The GitHub repository mattycars/rt_img_class_pytorch contains a labelled image folder "inputs" with 4 categories: glide, loose, none, slab. Examples follow, each with its label.

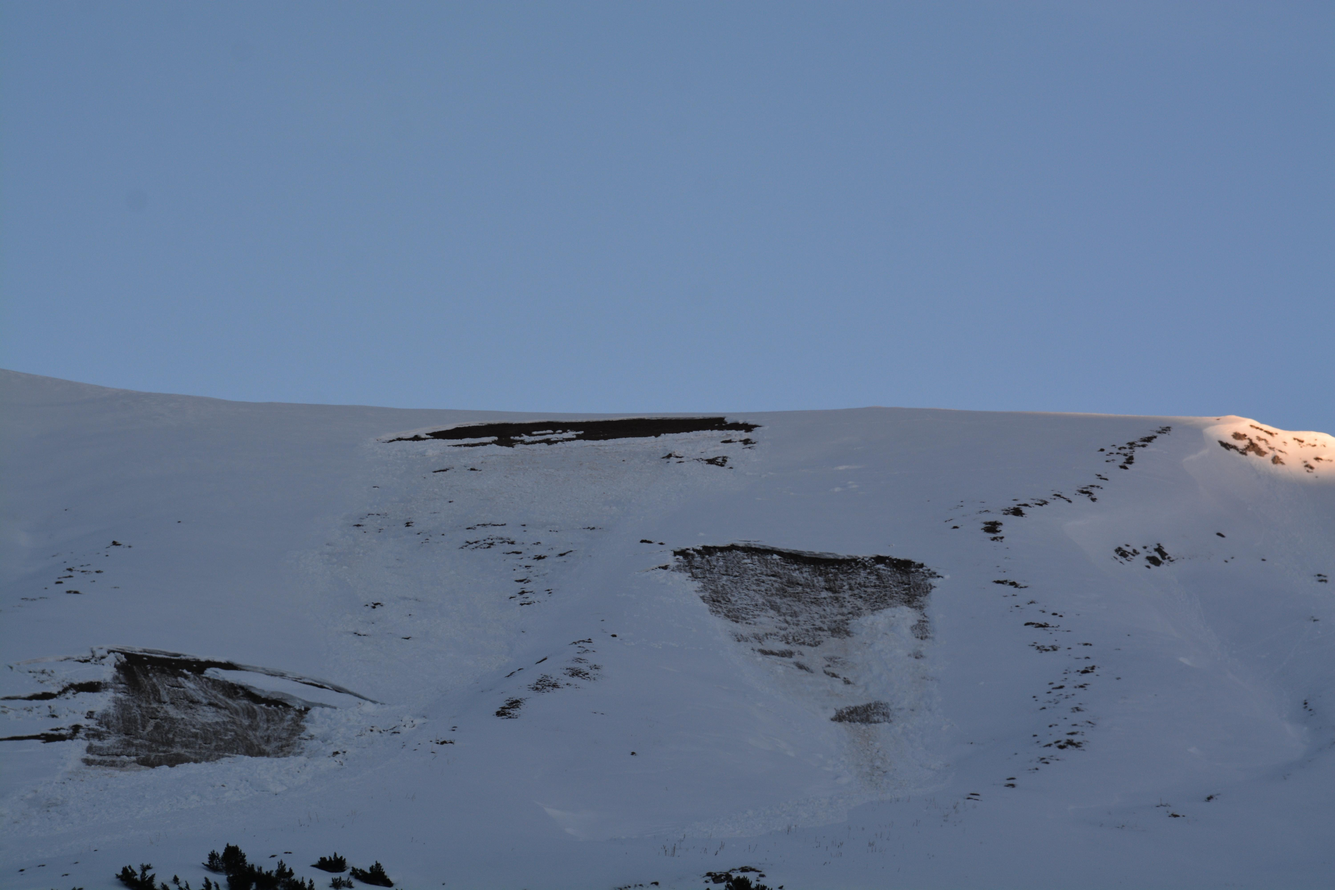
Label: glide

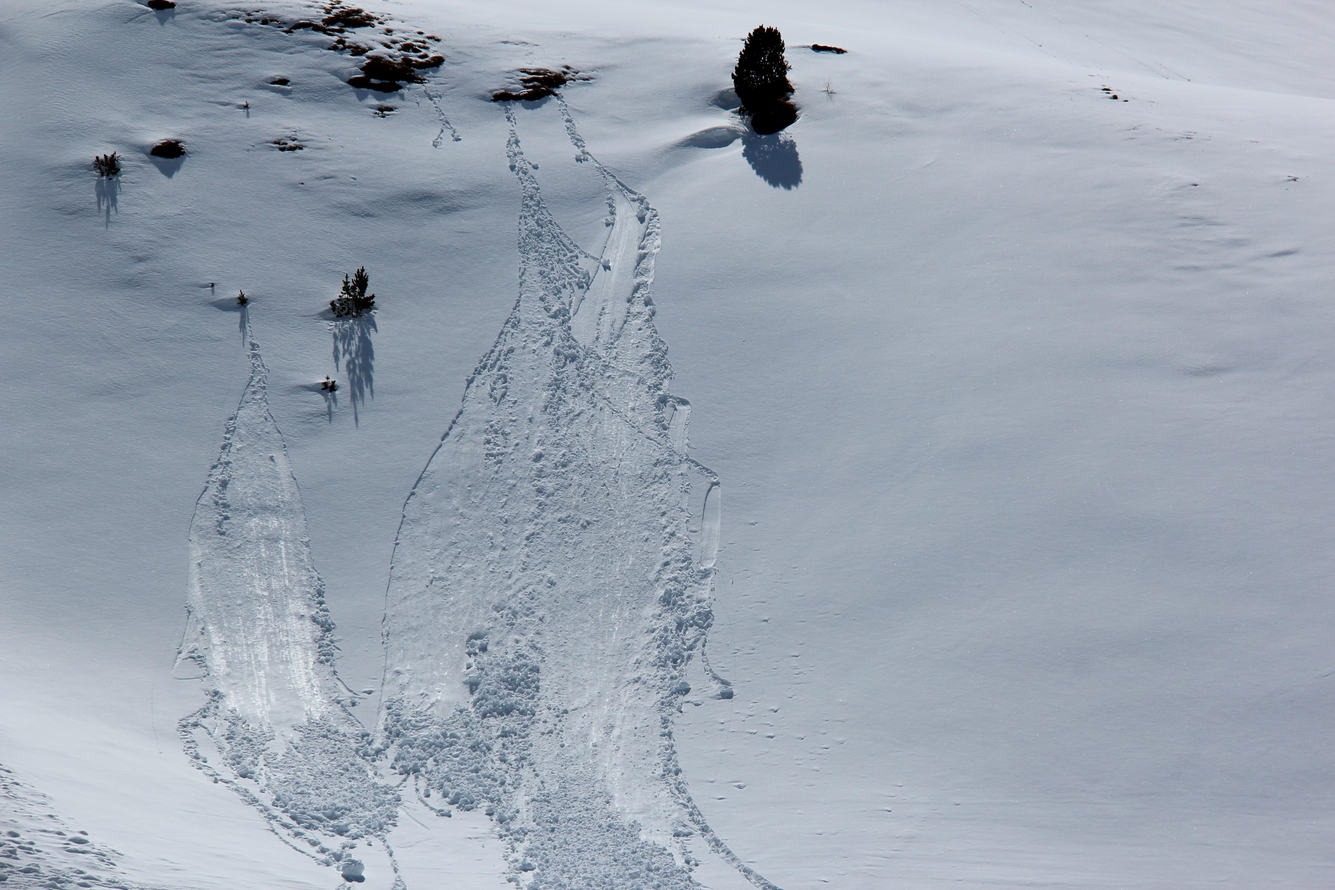
Label: loose

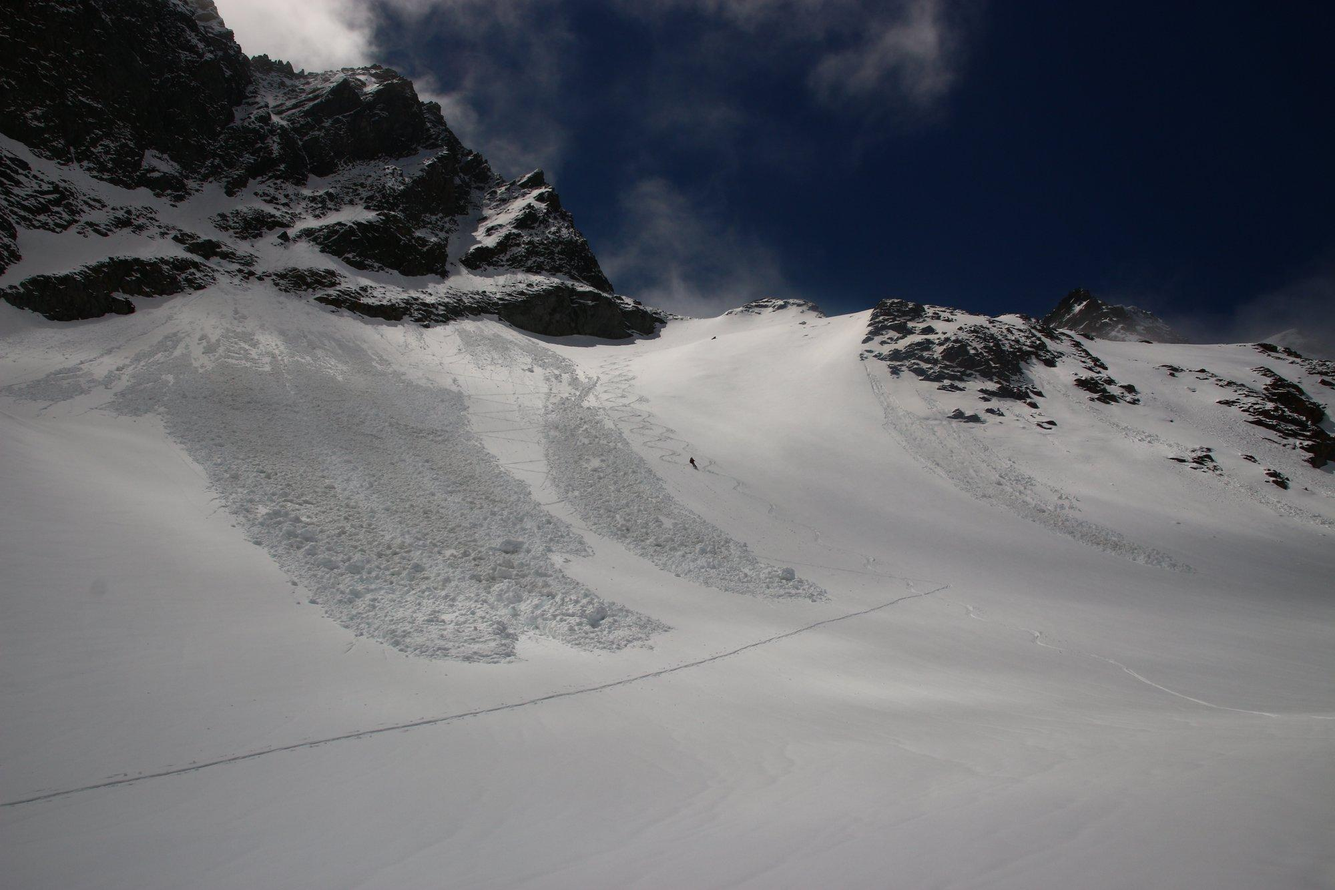
Label: loose

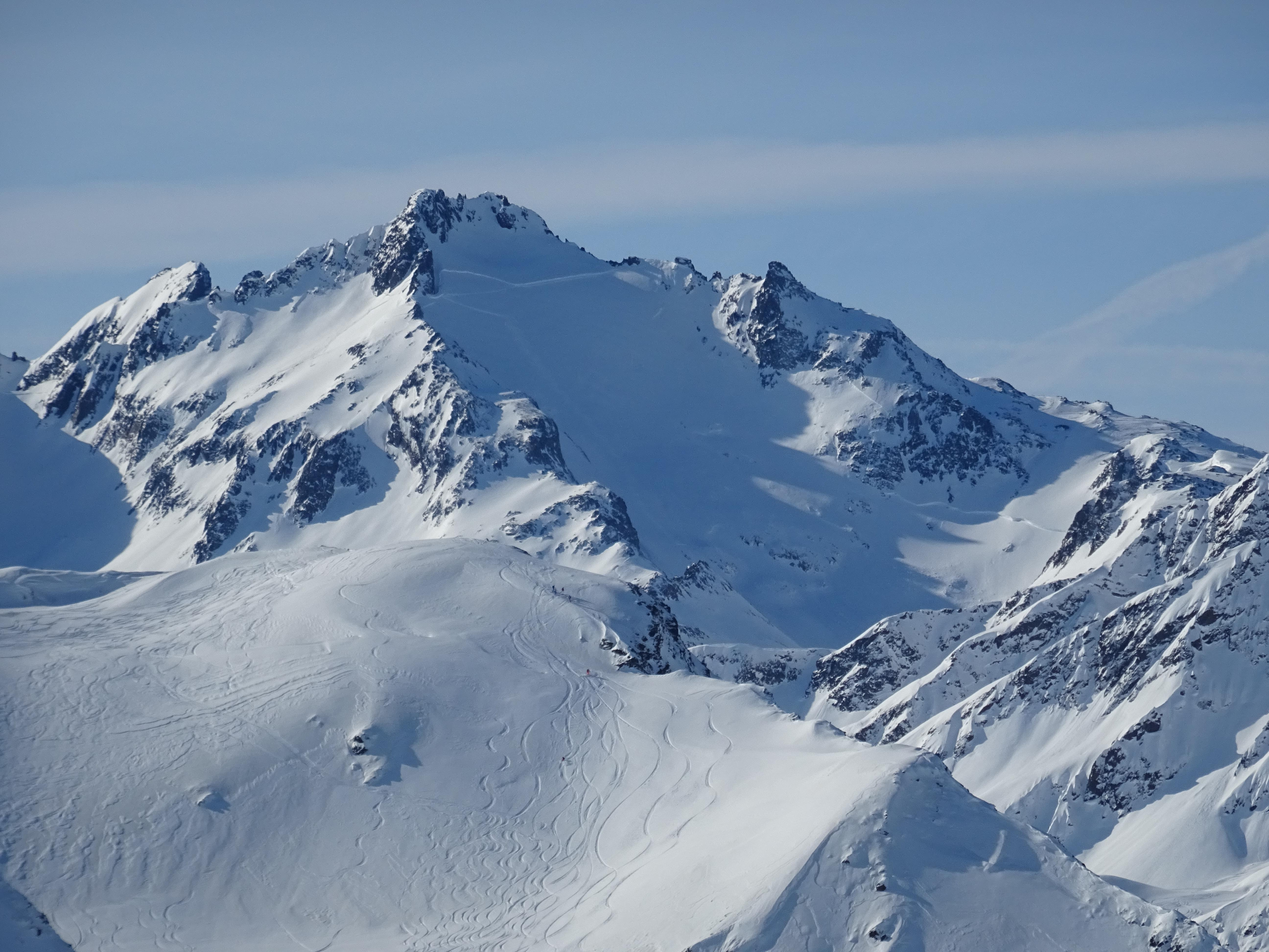
Label: slab

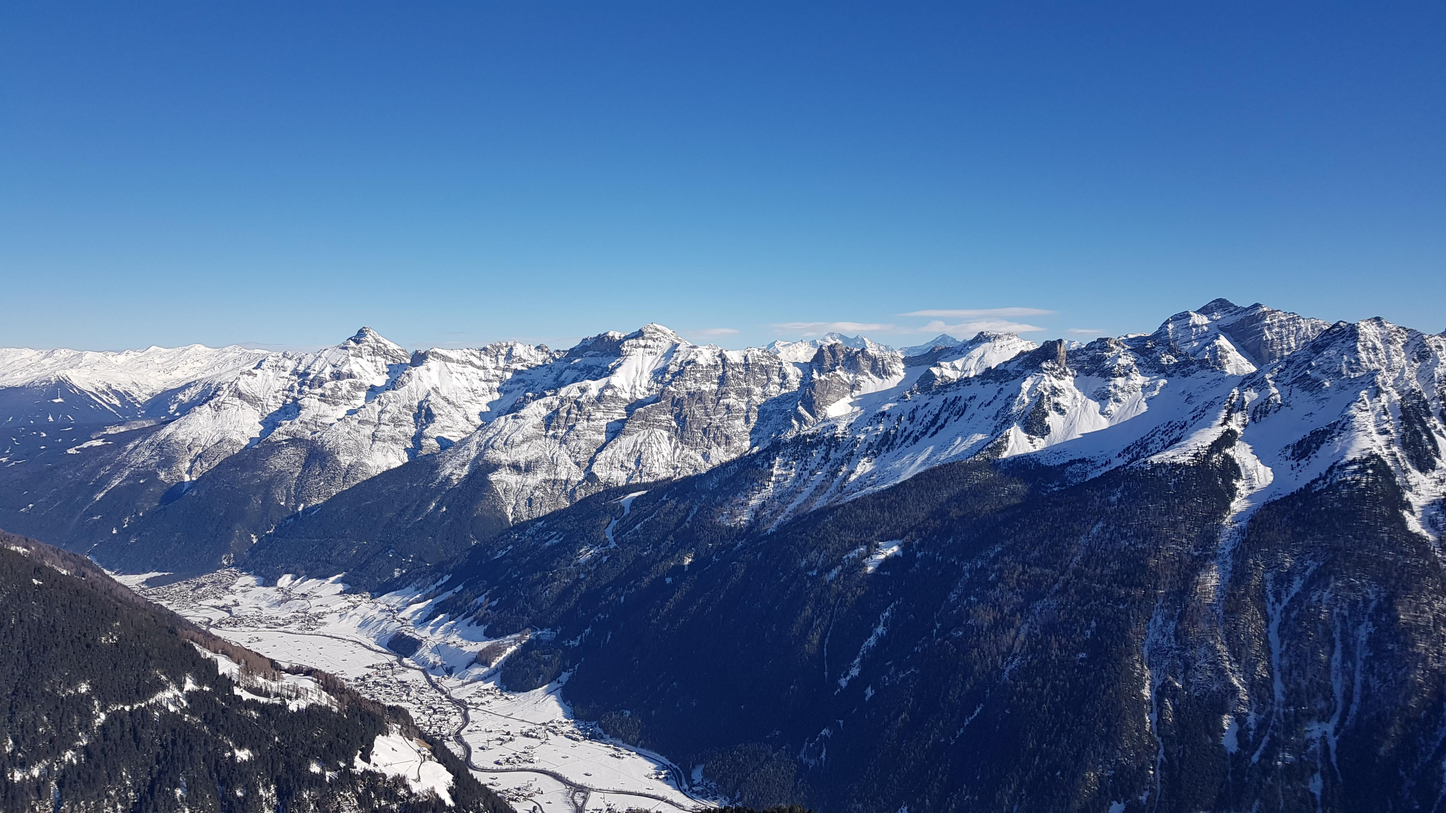
Label: none

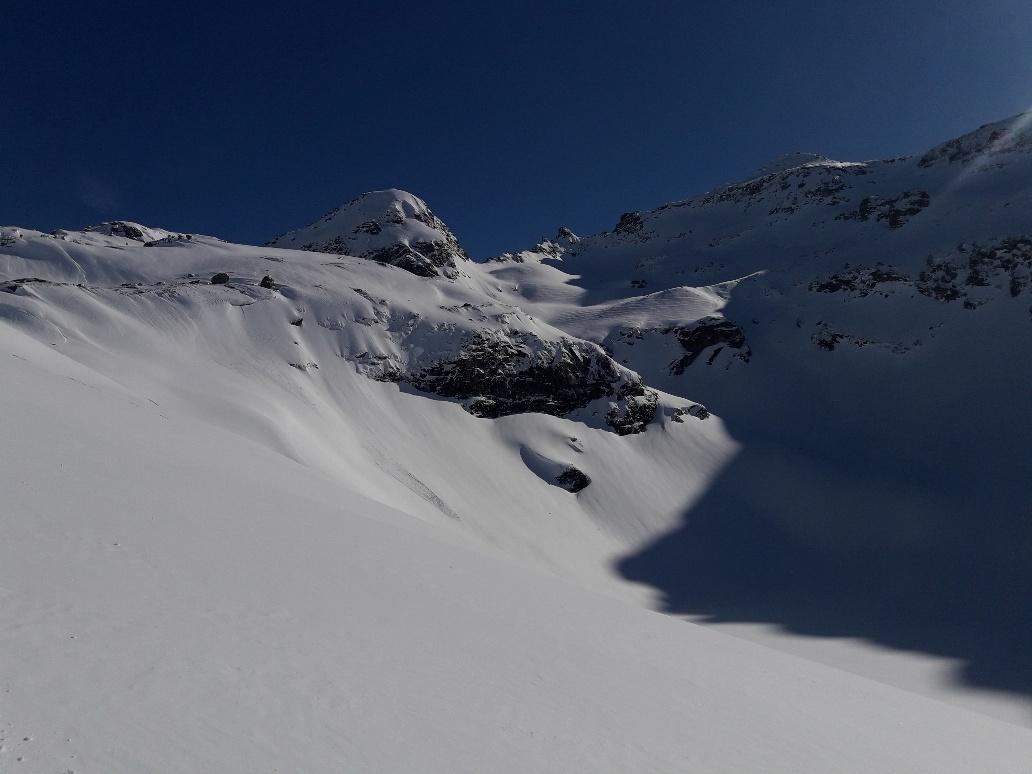
Label: none
